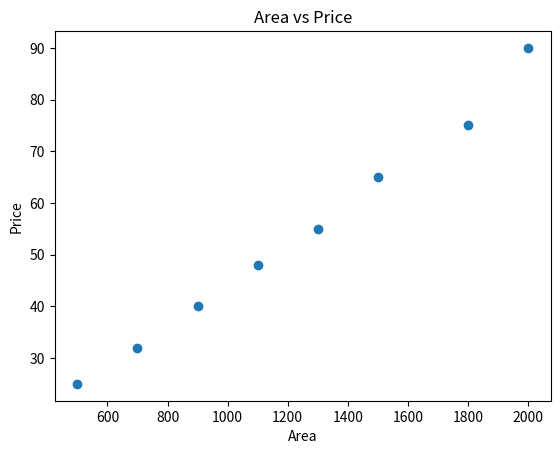
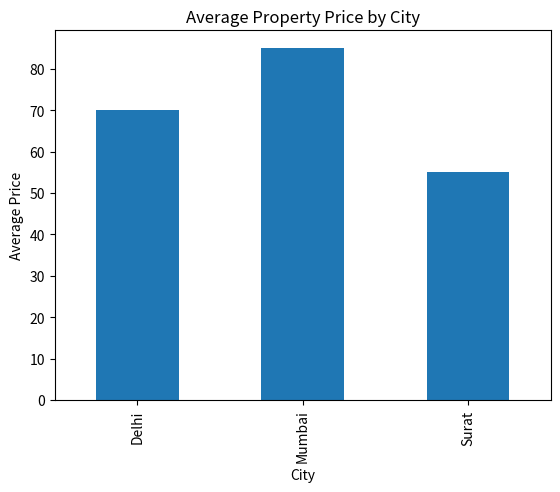
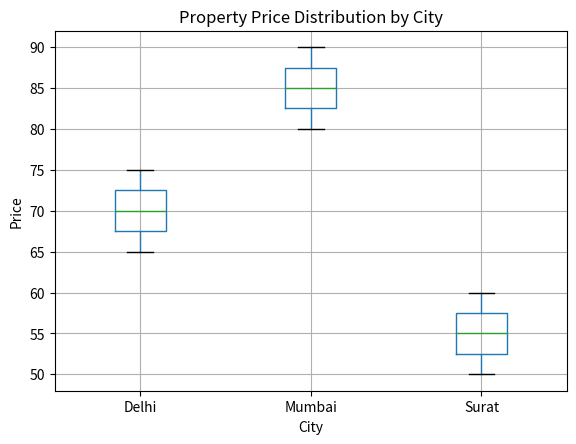
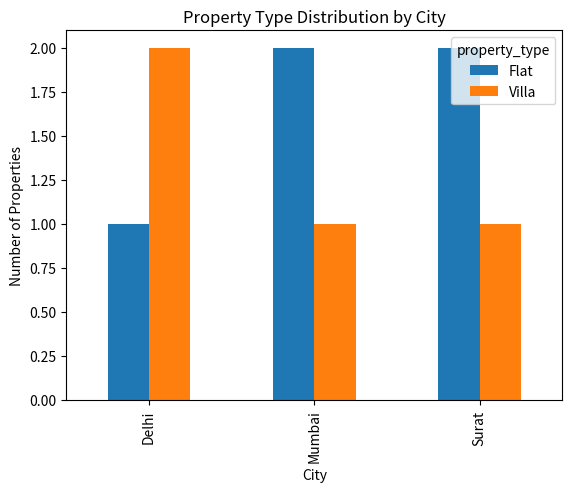

Reproduce these figures in Python, in order.
############### Bivariate Analysis = 2 variables/columns ke beech relationship ko analyze karna. ########

#               BIVARIATE
#                   ↓
#           2 columns together
#                   ↓
#        ┌──────────┼──────────┐
#        ↓          ↓          ↓
#  Numerical +  Numerical +  Categorical +
#  Numerical    Categorical  Categorical
#        ↓          ↓          ↓
#  Scatter       Groupby     Crosstab
#  Correlation   Bar chart   Bar chart
import pandas as pd
import matplotlib.pyplot as plt

# Type -1 => Numerical + Numerical
df = pd.DataFrame({
    "area": [500, 700, 900, 1100, 1300, 1500, 1800, 2000],
    "price": [25, 32, 40, 48, 55, 65, 75, 90]
})

plt.scatter(df["area"], df["price"])
plt.xlabel("Area")
plt.ylabel("Price")
plt.title("Area vs Price")

plt.show()

print(df["area"].corr(df["price"])) # -> 0.9957474974017998

# -1 ←──────── 0 ────────→ +1
# -1 => Strong negative relationship
# 0 => Neutral relationship
# +1 => Strong positive relationship


# Type -2 => Numerical + Categorial
df = pd.DataFrame({
    "city": ["Surat", "Surat", "Mumbai", "Mumbai", "Delhi", "Delhi",
             "Surat", "Mumbai", "Delhi"],
    "price": [50, 60, 80, 90, 70, 75, 55, 85, 65]
})

print(df.groupby("city")["price"].agg(["mean", "median", "min", "max"]))

avg_price = df.groupby("city")["price"].mean()

avg_price.plot(kind="bar")

plt.xlabel("City")
plt.ylabel("Average Price")
plt.title("Average Property Price by City")
plt.show()


df.boxplot(column="price", by="city")

plt.title("Property Price Distribution by City")
plt.suptitle("")
plt.xlabel("City")
plt.ylabel("Price")
plt.show()

#         •  ← Outlier
#         |
#      ┌─────┐
#      │     │
# ─────┼─────┼─────
#      │     │
#      └─────┘
#         |
# Middle line → Median
# Box → Q1 se Q3, yani middle 50% data
# Whiskers → normal range
# Dots outside → potential outliers

# Type-3 : Categorial + Categorial

df = pd.DataFrame({
    "city": [
        "Surat", "Surat", "Surat",
        "Mumbai", "Mumbai", "Mumbai",
        "Delhi", "Delhi", "Delhi"
    ],
    "property_type": [
        "Flat", "Villa", "Flat",
        "Flat", "Flat", "Villa",
        "Villa", "Flat", "Villa"
    ]
})

# Count Distribution
cross = pd.crosstab(df["city"], df["property_type"])

# Percentile Distribution
pd.crosstab(
    df["city"],
    df["property_type"],
    normalize="index"
) * 100

cross.plot(kind="bar")

plt.xlabel("City")
plt.ylabel("Number of Properties")
plt.title("Property Type Distribution by City")
plt.show()
